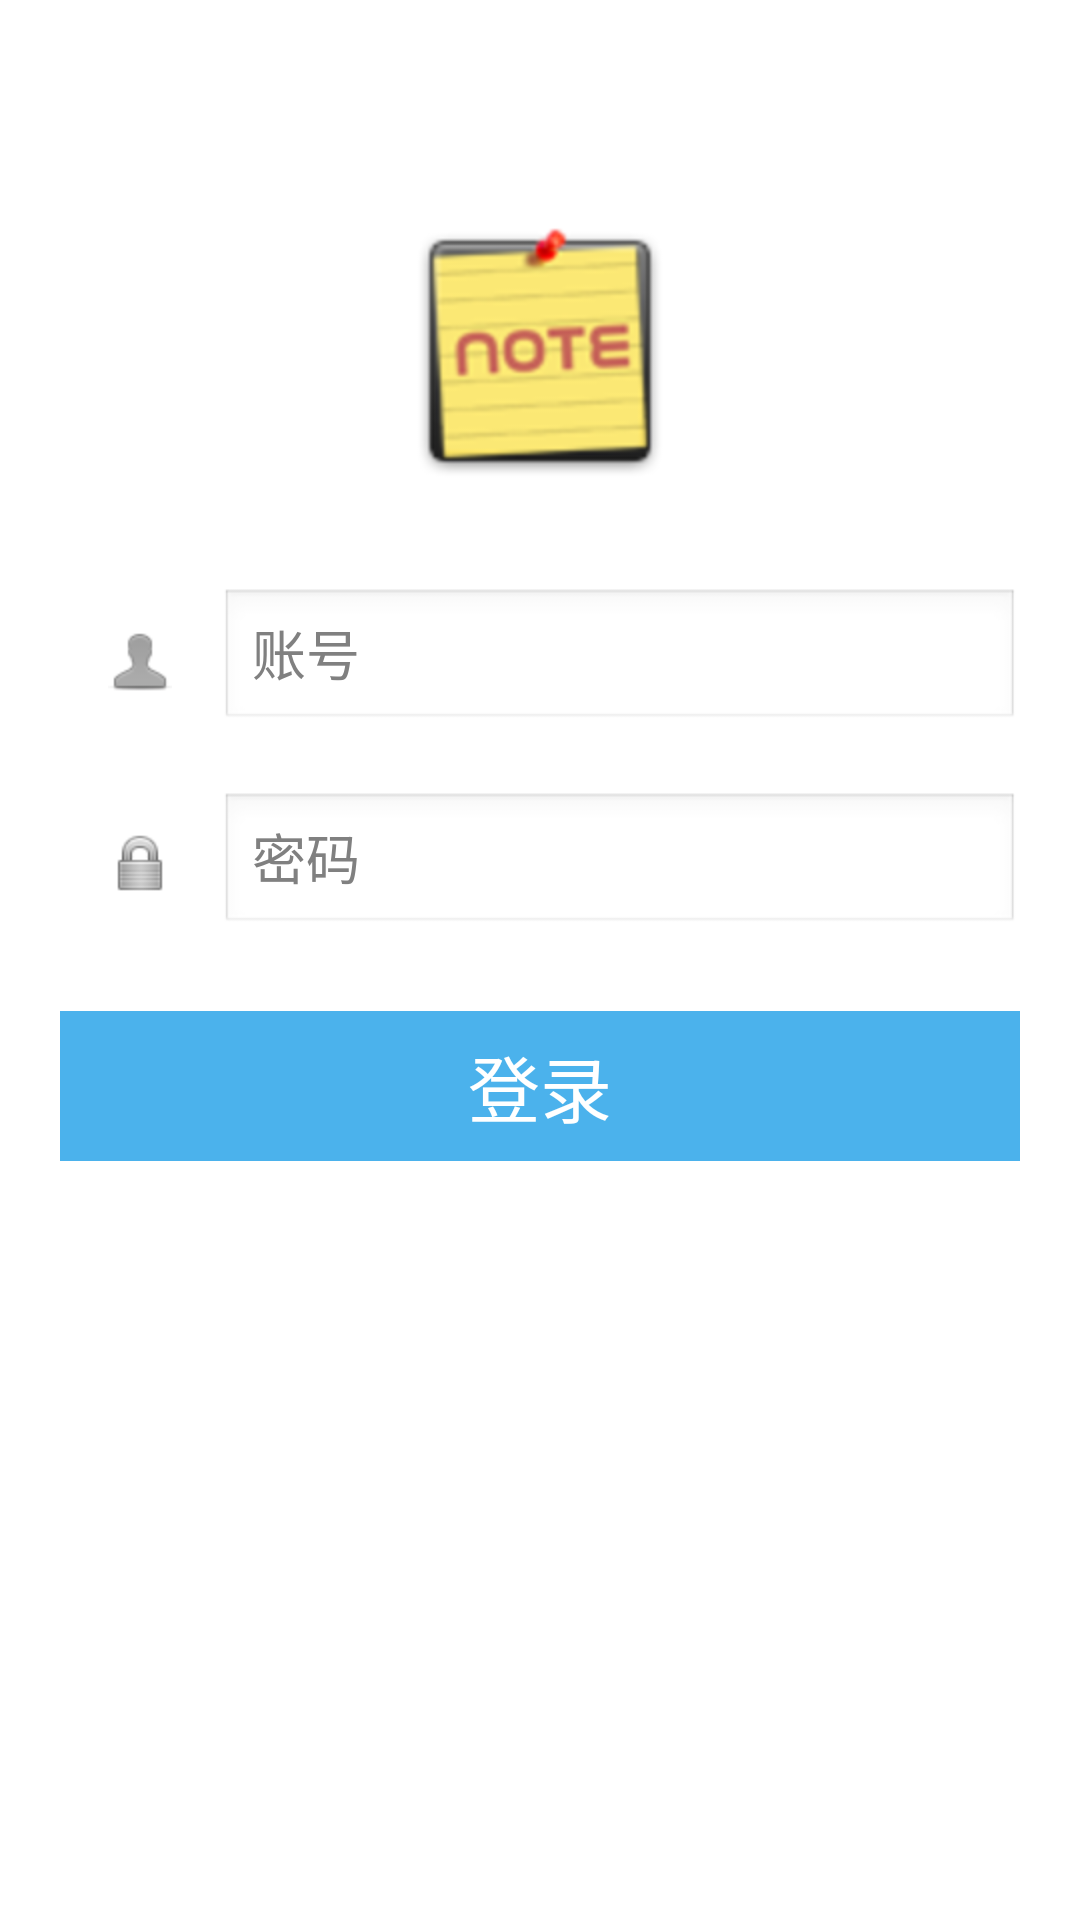

Produce the Android XML layout that renders to this screen, including the resource entries it uses.
<!-- AndroidManifest.xml: application theme AppTheme -->
<!-- res/layout/login_main.xml -->
<?xml version="1.0" encoding="utf-8"?>

<LinearLayout xmlns:android="http://schemas.android.com/apk/res/android"
    android:id="@+id/login_layout"
    android:layout_width="match_parent"
    android:layout_height="match_parent"
    android:gravity="center_horizontal"
    android:background="@color/white_color"
    android:orientation="vertical" >
    
    <LinearLayout
        android:layout_width="0px"
        android:layout_height="0px"
        android:focusable="true"
        android:focusableInTouchMode="true">
    </LinearLayout>
    
    <LinearLayout 
        android:layout_width="match_parent"
        android:layout_height="0dp"
        android:layout_weight="1"
        android:background="@color/white_color"
        />
    <LinearLayout 
        android:layout_width="match_parent"
        android:layout_height="0dp"
        android:layout_weight="10"
        android:paddingLeft="@dimen/login_padding_left"
        android:paddingRight="@dimen/login_padding_right"
        android:background="@color/white_color"
        android:orientation="vertical"
        >
        
        <LinearLayout 
            android:layout_width="match_parent"
            android:layout_weight="2"
            android:layout_height="0dp"
            android:background="@color/white_color"
            >
            <ImageView 
                android:layout_width="fill_parent"
                android:layout_height="wrap_content"
                android:layout_gravity="center"
                android:src="@drawable/logo"
                />
        </LinearLayout>
        
        
        	
       <LinearLayout 
	            android:layout_width="match_parent"
	            android:layout_weight="1"
	            android:layout_height="0dp"
	            android:orientation="horizontal"
	            >
            <LinearLayout 
                android:layout_width="0dp"
                android:layout_height="@dimen/login_info_height"
                android:layout_weight="1"
                android:background="@color/white_color"
                android:orientation="horizontal">
                <ImageView 
	                android:layout_width="fill_parent"
	                android:layout_height="wrap_content"
	                android:layout_gravity="center"
	                android:src="@drawable/user"
                />
            </LinearLayout>
            <LinearLayout 
                android:layout_width="0dp"
                android:layout_height="@dimen/login_info_height"
                android:layout_weight="5"
                android:background="@color/white_color"
                android:orientation="horizontal">
	            <EditText
	                android:id="@+id/et_username"
	                android:layout_width="fill_parent"
	                android:layout_height="wrap_content"
	                android:hint="@string/login_user_hint"
	                android:layout_gravity="center"
	                />
	        </LinearLayout>    
       </LinearLayout>
       
       <LinearLayout 
	            android:layout_width="match_parent"
	            android:layout_weight="1"
	            android:layout_height="0dp"
	            android:orientation="horizontal"
	            >
            <LinearLayout 
                android:layout_width="0dp"
                android:layout_height="@dimen/login_info_height"
                android:layout_weight="1"
                android:background="@color/white_color"
                android:orientation="horizontal">
                <ImageView 
	                android:layout_width="fill_parent"
	                android:layout_height="wrap_content"
	                android:layout_gravity="center"
	                android:src="@drawable/password"
                />
            </LinearLayout>
            <LinearLayout 
                android:layout_width="0dp"
                android:layout_height="@dimen/login_info_height"
                android:layout_weight="5"
                android:orientation="horizontal">
	            <EditText 
	                android:id="@+id/et_password"
	                android:layout_width="fill_parent"
	                android:layout_height="wrap_content"
	                android:inputType="textPassword"
	                android:hint="@string/login_password_hint"
	                android:layout_gravity="center"
	                />
	        </LinearLayout>    
       </LinearLayout>
        
        
        <LinearLayout 
            android:layout_width="match_parent"
            android:layout_weight="1"
            android:layout_height="0dp"
            android:orientation="vertical"
            android:layout_marginTop="@dimen/login_button_margin_top"
            >
            <Button 
               	android:id="@+id/btn_login"
                android:layout_width="match_parent"
                android:layout_height="@dimen/login_string_height"
                android:background="@color/light_blue_color"
                android:text="@string/login_string"
                android:textSize="@dimen/login_text_size"
                android:textColor="@color/white_color"
                android:layout_gravity="center"
                
                />
        </LinearLayout>
        
        
        <LinearLayout 
            android:layout_width="match_parent"
            android:layout_weight="2"
            android:layout_height="0dp"
            >
            
        </LinearLayout>
        
    </LinearLayout>    
    <LinearLayout 
        android:layout_width="match_parent"
        android:layout_height="0dp"
        android:layout_weight="2"
        android:background="@color/white_color"
        />
</LinearLayout>
<!-- resources referenced by this layout -->
<resources>
  <color name="light_blue_color">#FF4BB2EC</color>
  <color name="white_color">#FFFFFFFF</color>
  <dimen name="login_button_margin_top">16dip</dimen>
  <dimen name="login_info_height">70dip</dimen>
  <dimen name="login_padding_left">20dip</dimen>
  <dimen name="login_padding_right">20dip</dimen>
  <dimen name="login_string_height">50dip</dimen>
  <dimen name="login_text_size">24dip</dimen>
  <!-- drawable logo: png bitmap (drawable-hdpi, 13585 bytes) -->
  <!-- drawable password: png bitmap (drawable-hdpi, 1231 bytes) -->
  <!-- drawable user: png bitmap (drawable-hdpi, 1507 bytes) -->
  <string name="login_password_hint">密码</string>
  <string name="login_string">登录</string>
  <string name="login_user_hint">账号</string>
  <style name="AppTheme" parent="AppBaseTheme">
          
      </style>
  <style name="AppBaseTheme" parent="android:Theme.Light">
          
      </style>
</resources>
